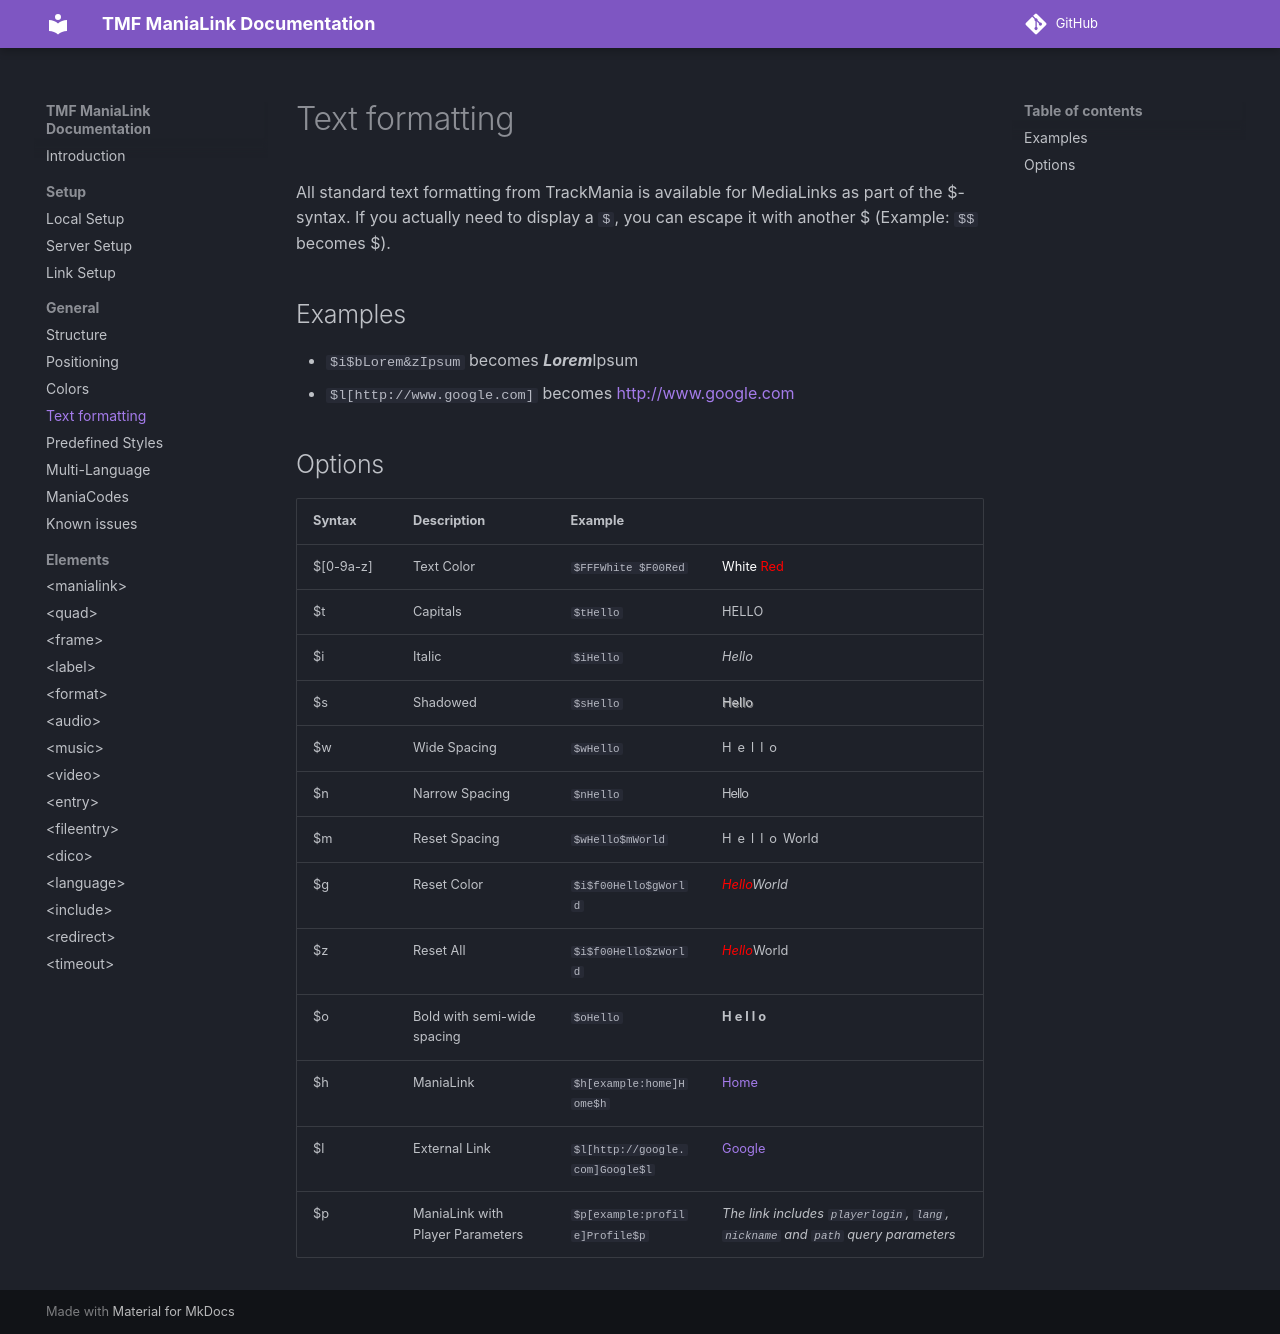

repository: LauraWebdev/TMF_ManiaLink_Documentation · page: general/text-formatting/index.html · generator: mkdocs

# Text formatting
All standard text formatting from TrackMania is available for MediaLinks as part of the $-syntax. If you actually need to display a `$`, you can escape it with another $ (Example: `$$` becomes $).

## Examples
- `$i$bLorem&zIpsum` becomes ***Lorem***Ipsum
- `$l[http://www.google.com]` becomes [http://www.google.com](http://www.google.com)

## Options
| Syntax | Description | Example |   |
| ------ | ----------- | ------- | - |
| $[0-9a-z] | Text Color | `$FFFWhite $F00Red` | <span style="color: white">White</span> <span style="color: red">Red</span> |
| $t | Capitals | `$tHello` | HELLO |
| $i | Italic | `$iHello` | *Hello* |
| $s | Shadowed | `$sHello` | <span style="text-shadow: 1px 1px 0px grey">Hello</span> |
| $w | Wide Spacing | `$wHello` | <span style="letter-spacing: 0.3rem">Hello</span> |
| $n | Narrow Spacing | `$nHello` | <span style="letter-spacing: -0.05rem">Hello</span> |
| $m | Reset Spacing | `$wHello$mWorld` | <span style="letter-spacing: 0.3rem">Hello</span>World |
| $g | Reset Color | `$i$f00Hello$gWorld` | *<span style="color: #f00">Hello</span>World* |
| $z | Reset All | `$i$f00Hello$zWorld` | *<span style="color: #f00">Hello</span>*World |
| $o | Bold with semi-wide spacing | `$oHello` | **<span style="letter-spacing: 0.15rem">Hello</span>** |
| $h | ManiaLink | `$h[example:home]Home$h` | [Home](#) |
| $l | External Link | `$l[http://google.com]Google$l` | [Google](https://google.com) |
| $p | ManiaLink with Player Parameters | `$p[example:profile]Profile$p` | *The link includes `playerlogin`, `lang`, `nickname` and `path` query parameters* |
